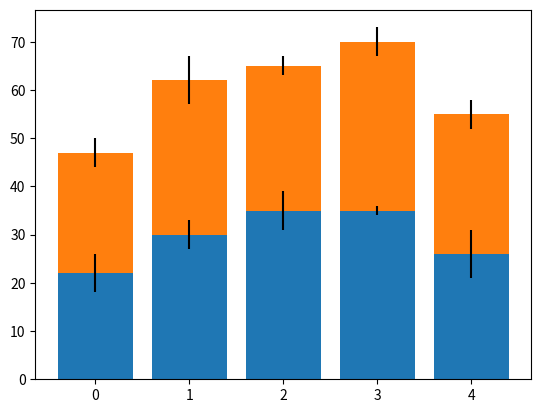

Write the Python code that produced this figure.
import numpy as np
import matplotlib.pyplot as plt

men=(22,30,35,35,26)
women=(25,32,30,35,29)
men_std=(4,3,4,1,5)
women_std=(3,5,2,3,3)

x=np.arange(len(men))

plt.bar(x,men,yerr=men_std)
plt.bar(x,women,bottom=men,yerr=women_std)
plt.show()
